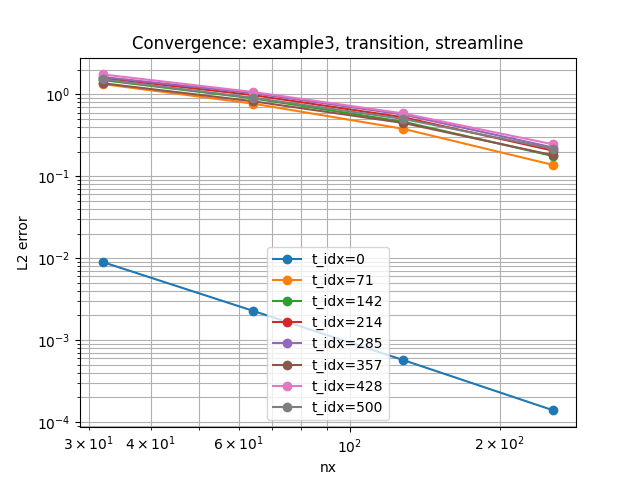

The file beside this chart, header and first rows:
example, regime, stabilization, nx, time_idx, l2_error, order
example3, transition, streamline, 32, 0, 0.008992, 
example3, transition, streamline, 32, 71, 1.336, 
example3, transition, streamline, 32, 142, 1.492, 
example3, transition, streamline, 32, 214, 1.587, 
example3, transition, streamline, 32, 285, 1.631, 
example3, transition, streamline, 32, 357, 1.367, 
example3, transition, streamline, 32, 428, 1.752, 
example3, transition, streamline, 32, 500, 1.522, 
example3, transition, streamline, 64, 428, 1.07, 0.712
example3, transition, streamline, 64, 357, 0.8242, 0.7302
example3, transition, streamline, 64, 285, 1.036, 0.655
example3, transition, streamline, 64, 500, 0.9093, 0.7436
example3, transition, streamline, 64, 142, 0.894, 0.7387
example3, transition, streamline, 64, 71, 0.7716, 0.7917
example3, transition, streamline, 64, 0, 0.002284, 1.977
example3, transition, streamline, 64, 214, 0.9794, 0.6964
example3, transition, streamline, 128, 500, 0.5015, 0.8586
example3, transition, streamline, 128, 428, 0.5854, 0.8696
example3, transition, streamline, 128, 285, 0.5659, 0.8717
example3, transition, streamline, 128, 357, 0.4478, 0.8803
example3, transition, streamline, 128, 142, 0.4644, 0.9451
example3, transition, streamline, 128, 71, 0.3796, 1.023
example3, transition, streamline, 128, 0, 0.0005721, 1.997
example3, transition, streamline, 128, 214, 0.5256, 0.898
example3, transition, streamline, 256, 428, 0.2449, 1.257
example3, transition, streamline, 256, 0, 0.0001389, 2.042
example3, transition, streamline, 256, 71, 0.1373, 1.467
example3, transition, streamline, 256, 142, 0.1763, 1.397
example3, transition, streamline, 256, 214, 0.2052, 1.357
example3, transition, streamline, 256, 285, 0.2242, 1.336
example3, transition, streamline, 256, 357, 0.1803, 1.313
example3, transition, streamline, 256, 500, 0.2161, 1.214
